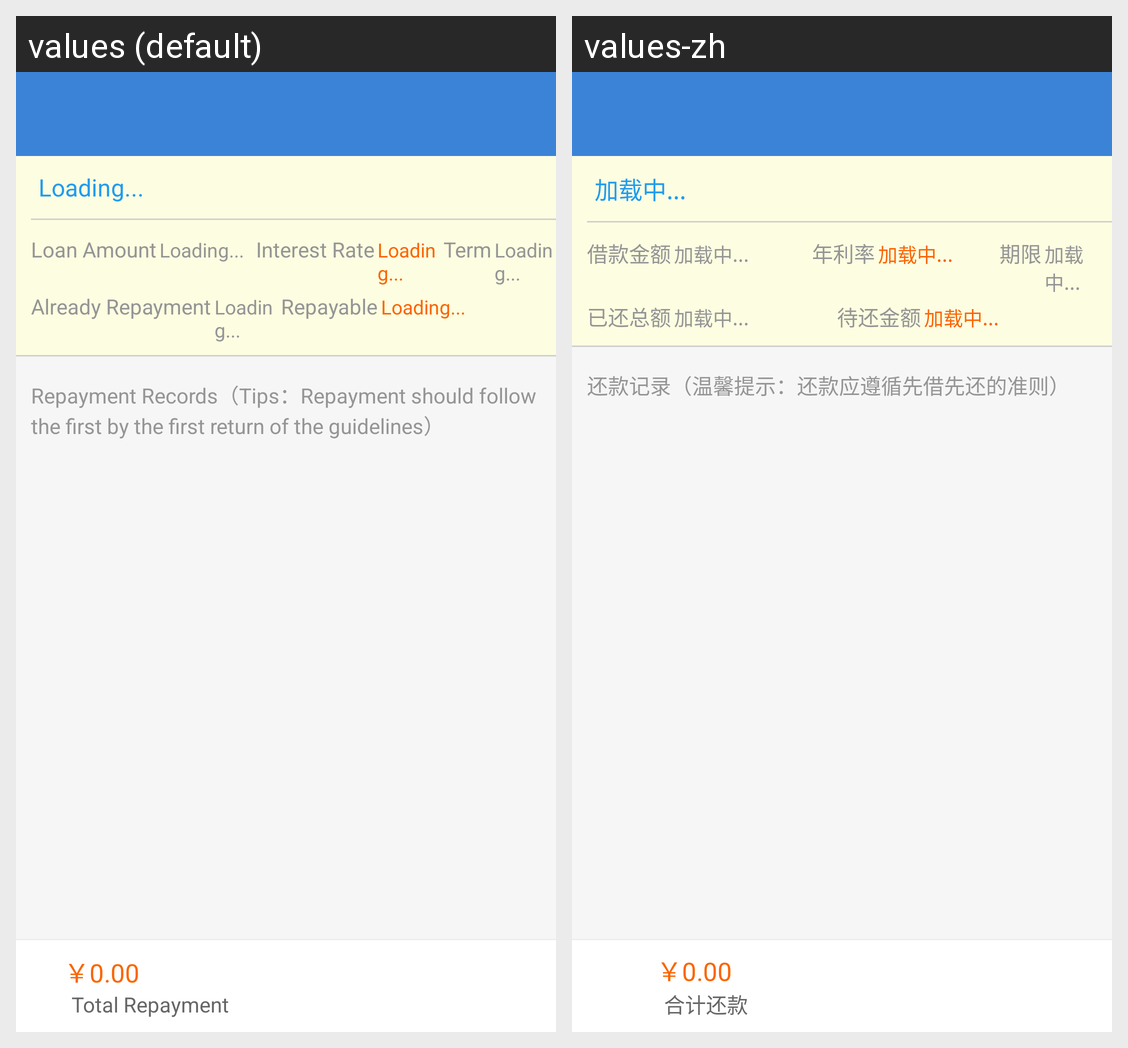

Here is an Android app screen in its default locale and in the app's own translations. Write out the translated-string differences for the strings that appear on this screen.
Android screen res/layout/activity_repay_borrow_repay.xml rendered under 2 locales, left to right: values (default), values-zh. Device: Nexus 5 (rendered at 1080×1920; each locale shown at half size, 540×960, under a caption strip naming it); theme AppTheme.
Strings drawn on this screen, with the default value and each locale's value (text and hints the layout hard-codes, and strings that could not be matched under every locale, appear in the picture but are not listed):

loading
  values: Loading...
  values-zh: 加载中...

loan_amount
  values: Loan Amount
  values-zh: 借款金额

interest_rate
  values: Interest Rate
  values-zh: 年利率

term
  values: Term
  values-zh: 期限

already_total_amount
  values: Already Repayment
  values-zh: 已还总额

repayable
  values: Repayable
  values-zh: 待还金额

repayment_records_prompt
  values: Repayment Records（Tips：Repayment should follow the first by the first return of the guidelines）
  values-zh: 还款记录（温馨提示：还款应遵循先借先还的准则）

total_repayment
  values: Total Repayment
  values-zh: 合计还款
